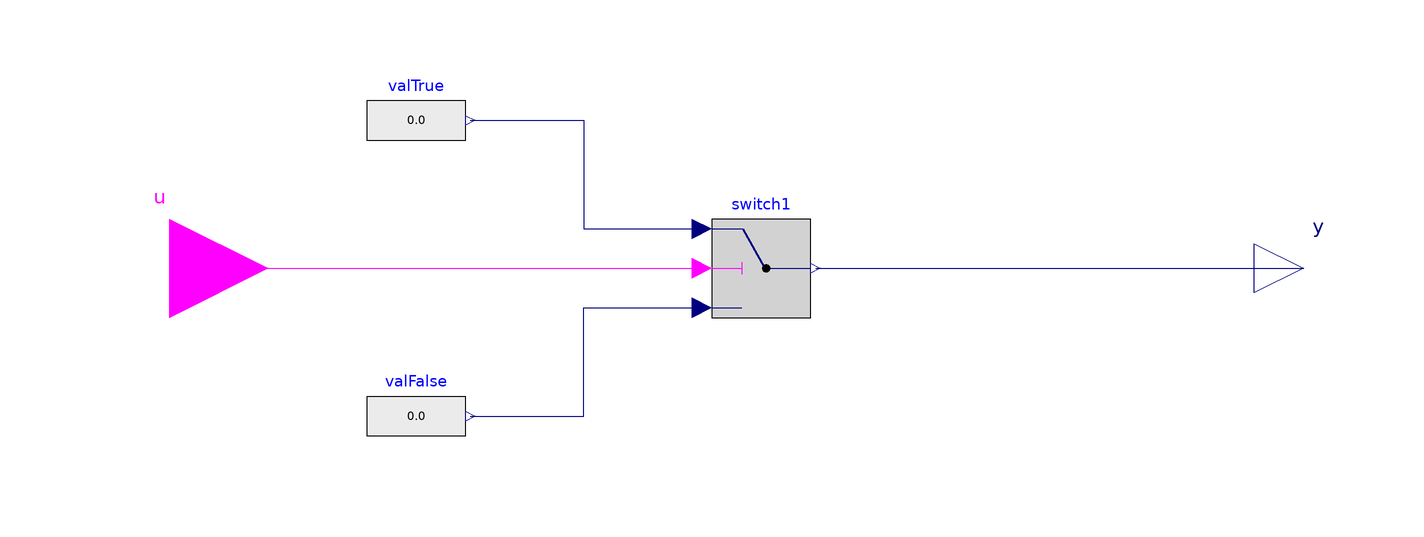

Above is the diagram view of the following Modelica model: its components placed by their Placement annotations and its connect equations drawn as lines.

block sunshadeUtilityNeutralSlat
  "Utility block for fixed outcomes of states in sunshade control state charts (input = true -> output = 0, input = false -> output = 0)"
  extends Modelica.Blocks.Interfaces.partialBooleanSI;

  Modelica.Blocks.Sources.RealExpression valTrue(y=0.0)
    annotation (Placement(transformation(extent={{-80,20},{-60,40}})));
  Modelica.Blocks.Sources.RealExpression valFalse(y=0.0)
    annotation (Placement(transformation(extent={{-80,-40},{-60,-20}})));
  Modelica.Blocks.Logical.Switch switch1
    annotation (Placement(transformation(extent={{-10,-10},{10,10}})));
  Modelica.Blocks.Interfaces.RealOutput y
    annotation (Placement(transformation(extent={{100,-10},{120,10}})));
equation
  connect(valTrue.y, switch1.u1) annotation (Line(
      points={{-59,30},{-36,30},{-36,8},{-12,8}},
      color={0,0,127},
      smooth=Smooth.None));
  connect(valFalse.y, switch1.u3) annotation (Line(
      points={{-59,-30},{-36,-30},{-36,-8},{-12,-8}},
      color={0,0,127},
      smooth=Smooth.None));
  connect(switch1.y, y) annotation (Line(
      points={{11,0},{110,0}},
      color={0,0,127},
      smooth=Smooth.None));
  connect(u, switch1.u2) annotation (Line(
      points={{-120,0},{-12,0}},
      color={255,0,255},
      smooth=Smooth.None));
  annotation (preferedView="Info",Diagram(coordinateSystem(preserveAspectRatio=false, extent={{-100,
            -100},{100,100}}), graphics), Documentation(revisions="<html>
<ul>
<li>March 07, 2017&nbsp; by Georg Ferdinand Schneider &amp; Georg Ambrosius Pe&szlig;ler:<br>Implemented.</li>
</ul>
</html>
"));
end sunshadeUtilityNeutralSlat;